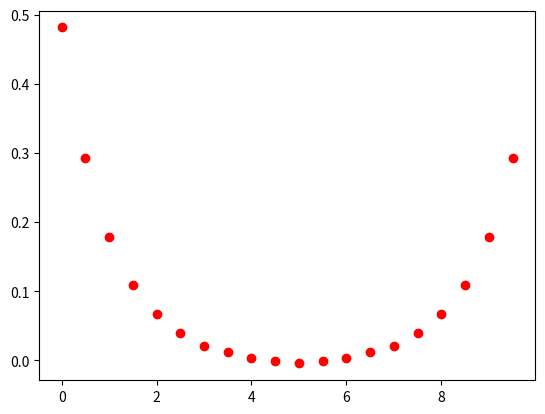
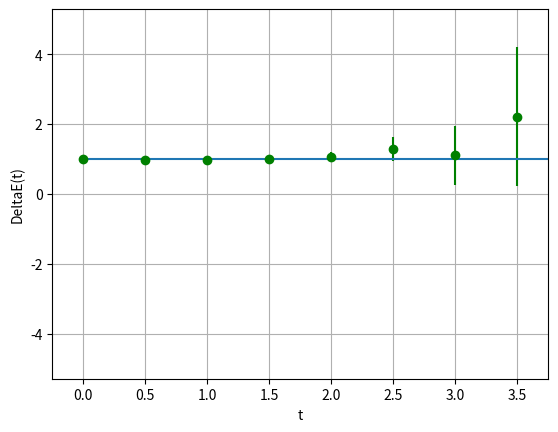

Source code (Python) for these figures, in order:
# -*- coding: utf-8 -*-
"""
Created on Fri Nov 19 17:33:19 2021

@author: rikci
"""

import numpy as np
import matplotlib.pyplot as plt
import copy
import tqdm



class MyClass:
    """Path integral Harmonic Oscillator"""

    def __init__(self, lat_spacing = 0.5, N_lat = 20, N_config = 1000, N_cor = 50, eps = 1.4):
        self.a = lat_spacing                      #lattice spacing
        self.N_lat = N_lat              #number of lattice points
        self.N_cf = N_config            #number of different paths/configurations
        self.N_cor = N_cor         #number of loops for thermalization
        self.eps = eps                  #boundary of the interval for the variation in position each step
        
        self.x = np.zeros(N_lat)        #array of positions
        self.arr_of_paths = []          #list of configurations (paths)
        self.t = np.linspace(0, N_lat*lat_spacing, N_lat, endpoint=False)
        self.G = np.zeros(N_lat)        #2 point function, as a function of the time interval specified by "n"
        self.G_MC_error = np.zeros(N_lat)    #statistical error on the 2 point function
        
        self.rng = np.random.default_rng()   #random number generator

    def S(self, j, x):
        #jp2 = (j+2)%self.N_lat
        jp = (j+1)%self.N_lat # next site
        jm = (j-1)%self.N_lat # previous site
        #jm2 = (j-2)%self.N_lat
        return self.a*x[j]**2/2 - x[j]*(x[jp] + x[jm] - x[j])/self.a
    

    def thermalize(self):                   #thermalization of the lattice, starting
                                            #from a cold configuration
        for i in range(50*self.N_cor):
            for j in range(self.N_lat):     #sweep cycle
                x_old = self.x[j]
                S_old = self.S(j, self.x)
                dx = 2*self.eps*self.rng.random() - self.eps
                self.x[j] += dx
                dS = self.S(j, self.x) - S_old
                if dS > 0 and self.rng.random() > np.exp(-dS):
                    self.x[j] = x_old




    def compute_random_paths(self):      

        acceptance = 0.
        for alpha in tqdm.tqdm(range(self.N_cf), desc = "Computing random paths"):                  #cycle on the N_cf configurations
            for i in range(self.N_cor):         #thermalization cycle
            
                for j in range(self.N_lat):     #sweep cycle for the metropolis algorithm
                    x_old = self.x[j]
                    S_old = self.S(j, self.x)
                    dx = 2*self.eps*self.rng.random() - self.eps      #generate random variation
                    self.x[j] += dx
                    dS = self.S(j, self.x) - S_old            #difference in action corresponding to that variation
                    if dS > 0 and self.rng.random() > np.exp(-dS):       #metropolis, accept if negative
                        self.x[j] = x_old
                    else:
                        acceptance += 1.0/(self.N_cf*self.N_cor*self.N_lat)
                        
            self.arr_of_paths.append(copy.copy(self.x))          #save the average at the end of the bin
            
        print("\n Acceptance ratio %g" % acceptance, flush = True)
        
        
    def show_paths(self):
        for path in self.arr_of_paths:
            plt.plot(path, self.t) 
        plt.xlabel("x(t)")
        plt.ylabel("t")
        plt.show()
    
    def execute(self):
        self.thermalize()
        self.compute_random_paths()
        self.show_paths()
        
    def average_over_paths(self, f):
        """
        Given a function of the positions x, returns the average of the function
        over all configurations

        Parameters
        ----------
        f : np.float64, np.ndarray
            Must be a function that only has an array of positions x(t) as input.
            Can be either one or multi-dimensional.

        Returns
        -------
        avg : np.float64, np.ndarray
            Average of f over configurations. Type is the same as the input function.

        """
        avg = f(self.x)*0

        for alpha in range(self.N_cf):            
            avg += f(self.arr_of_paths[alpha])/self.N_cf
        return avg
    
    def evaluate_on_paths(self, f):
        """
        Given a function of the positions x, evaluates the function
        over all configurations. Returns the values in an array of evaluations.

        Parameters
        ----------
        f : numpy.float64 or numpy.ndarray
            Must be a function that only has an array of positions x(t) as input.
            Can be either one or multi-dimensional.

        Returns
        -------
        arr_of_evaluations : list of np.float64, list of np.ndarray
            Evaluation of f over configurations. Type is the same as the input function.

        """
        arr_of_evaluations = []
        for alpha in range(self.N_cf):
            arr_of_evaluations.append(f(self.arr_of_paths[alpha]))
        return arr_of_evaluations
    
    def evaluate_green_functions(self):
        """
        Returns the average of the 2-point function over all configurations,
        stored in a n-dim array.
        Plots the green function against time.
        """
        self.G = self.average_over_paths(self.two_point_function)        
        plt.plot(self.t, self.G, linestyle = 'none', color = "red", marker = 'o')
        plt.show()
        
    def delta_energy_vs_t(self):
        """
        Evaluates energy difference between ground state and first excited state,
        as a function of time.
        Each energy difference is computed starting from a bootstrap copy of the 
        ensemble of green functions. 
        With 50-100 bootstrap copies, this method evaluates the mean and the 
        statistical uncertainty of the collection of 50-100 energy differences.
        It then plots the results. A straight line corresponding to the theoretical
        asymptotical value is shown.
        
        -------
        arr_of_Gn : list of numpy.float64 or numpy.ndarray
            array containing the 2-point function values over all configurations.
        deltaE : numpy.ndarray
            array containing the energy difference over time.
        ensemble_of_energies : list of numpy.ndarray
            list of the various deltaE, each evaluated on a different bootstrap copy.
            

        """
        #ESTIMATE MEAN ON DELTA E
        #evaluate 2 point function G(t) on each path
        arr_of_Gn = self.evaluate_on_paths(self.two_point_function)
        
        #average G(t) on all paths
        G = np.zeros(self.N_lat)
        for alpha in range(self.N_cf):
            G += arr_of_Gn[alpha]/self.N_cf
        
        #average DeltaE an all paths
        mean_deltaE = np.zeros(self.N_lat)
        for n in range(self.N_lat):
            Gn = G[n]
            Gn1 = G[(n+1)%self.N_lat]
            mean_deltaE[n] = np.log(np.abs(Gn/Gn1))/self.a
            
        #ESTIMATE SD
        N_bootstrap_copies = 100
        deltaE = np.zeros(self.N_lat)
        ensemble_of_energies = []

        #evaluate mean G(t) on each bootstrap copy
        for i in range(N_bootstrap_copies):           #loop on all bootstrap copies
            avg_bootstrap_G = np.zeros(self.N_lat)    #prepare to evaluate mean G(t) for the current copy
            for alpha in range(self.N_cf):            #create a bootstrap copy of the ensemble
                choice = self.rng.integers(0, self.N_cf)
                avg_bootstrap_G += arr_of_Gn[choice]/self.N_cf     
            for n in range(self.N_lat):             #evaluate deltaE(t) for the current copy
                Gn = avg_bootstrap_G[n]
                Gn1 = avg_bootstrap_G[(n+1)%self.N_lat]
                deltaE[n] = np.log(np.abs(Gn/Gn1))/self.a
            ensemble_of_energies.append(copy.copy(deltaE))    #append the current deltaE(t)
        
        #evaluate SD of bootstrap values of DeltaE
        mean_ensemble_deltaE = np.zeros(self.N_lat)
        mean_ensemble_deltaE_sq = np.zeros(self.N_lat)
        for i in range(N_bootstrap_copies):
            mean_ensemble_deltaE += ensemble_of_energies[i]/N_bootstrap_copies
            mean_ensemble_deltaE_sq += ensemble_of_energies[i]**2/N_bootstrap_copies

        err_deltaE = np.sqrt(np.abs(mean_ensemble_deltaE_sq - mean_ensemble_deltaE**2))
        
        #plot results
        plt.errorbar(self.t, mean_deltaE, yerr = err_deltaE, linestyle = 'none', color = "green", marker = 'o')
        plt.plot(self.t, np.ones(self.N_lat))
        plt.xlabel("t")
        plt.ylabel("DeltaE(t)")
        plt.grid(True)       
        plt.xlim([-0.25,self.N_lat*self.a*0.375])
        plt.show()

        
    #List of useful class functions to average
    
    def two_point_function(self, x):
        vector_func = np.zeros(self.N_lat)
        for n in range(self.N_lat):
            for j in range(self.N_lat):
                vector_func[n] += x[(j+n)%self.N_lat]*x[j]/self.N_lat
        return vector_func
    
    def two_point_function_squared(self, x):
        vector_func = np.zeros(self.N_lat)
        for n in range(self.N_lat):
            for j in range(self.N_lat):
                vector_func[n] += x[(j+n)%self.N_lat]*x[j]/self.N_lat
        return vector_func**2      


HO = MyClass()
HO.thermalize()
HO.compute_random_paths()
HO.evaluate_green_functions()
HO.delta_energy_vs_t()
